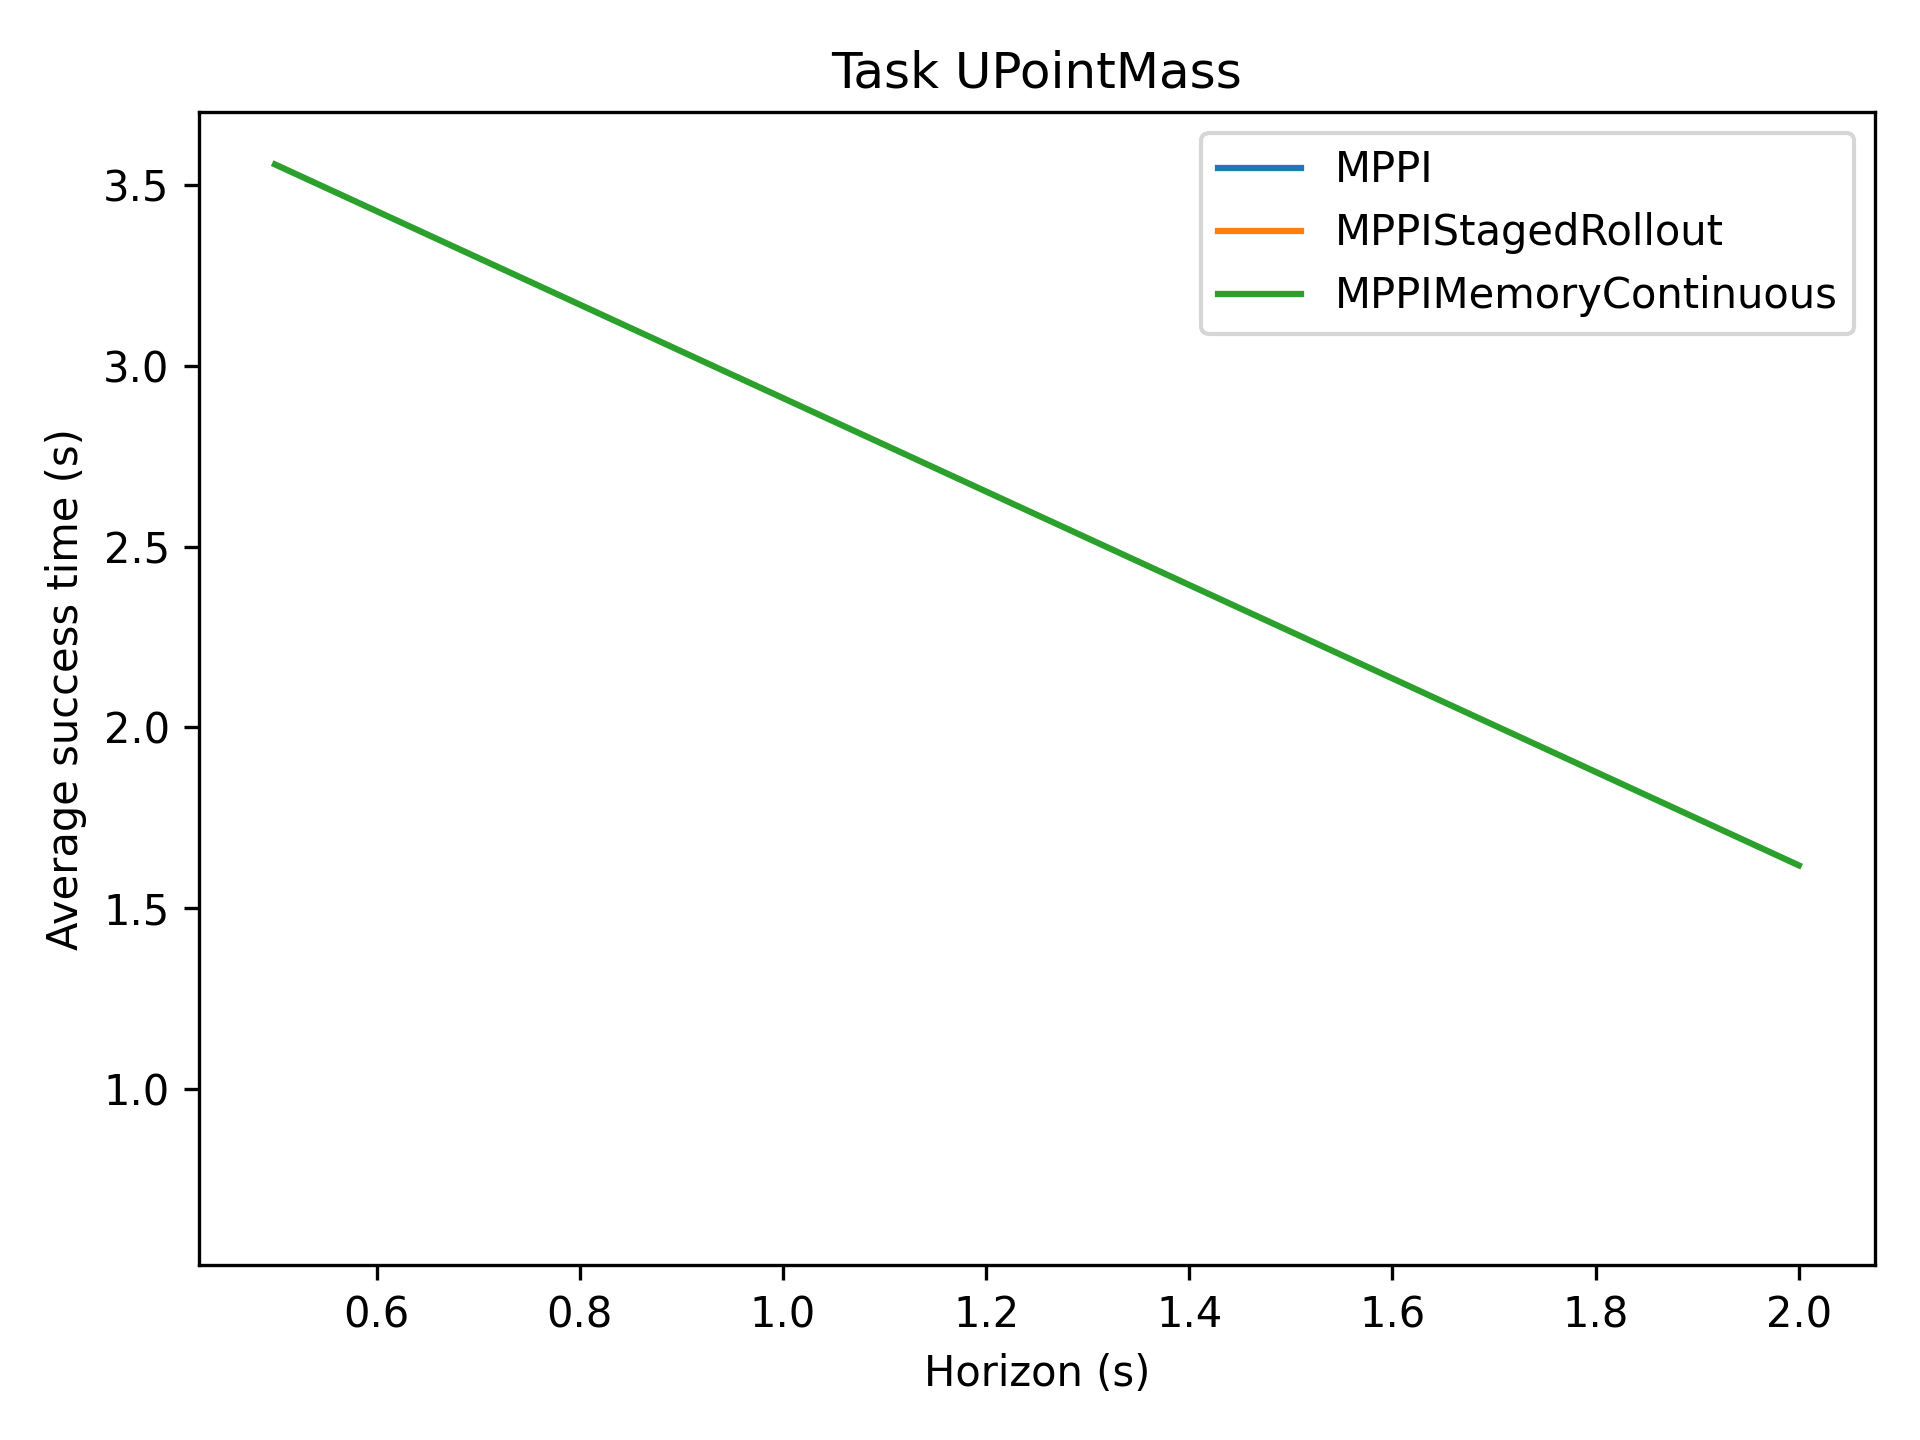

The table this chart was drawn from, first rows:
0.0000, 1.4320
0.0000, 0.6570
3.557, 1.618
